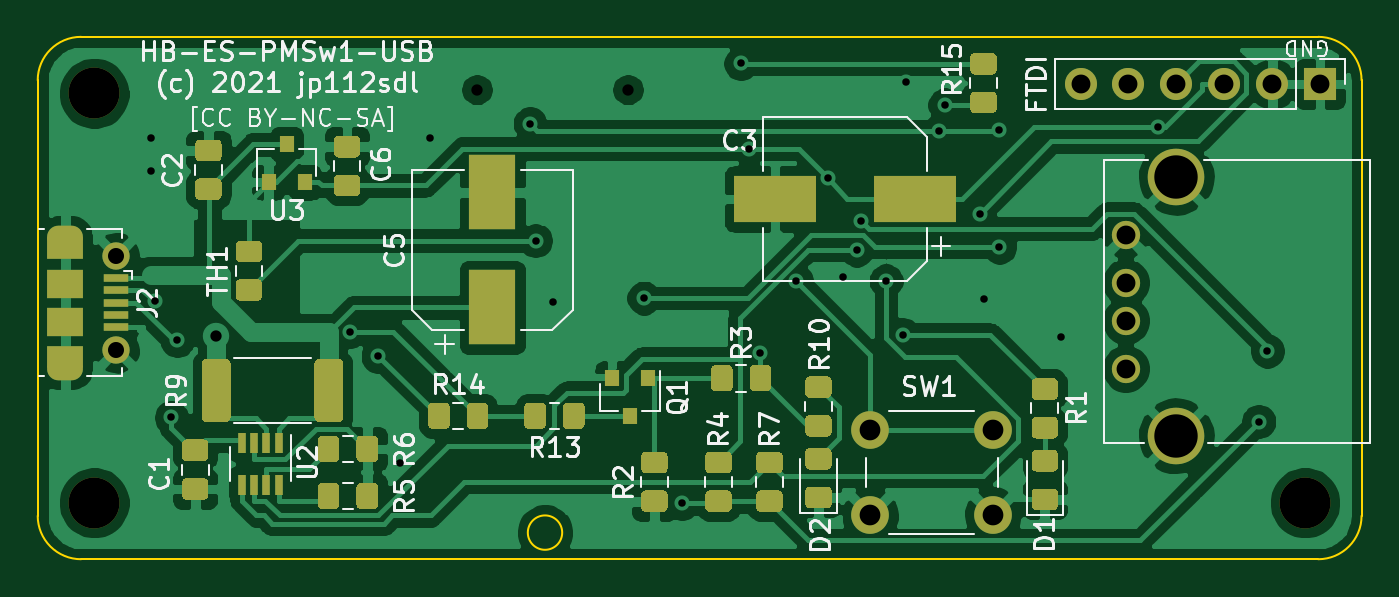
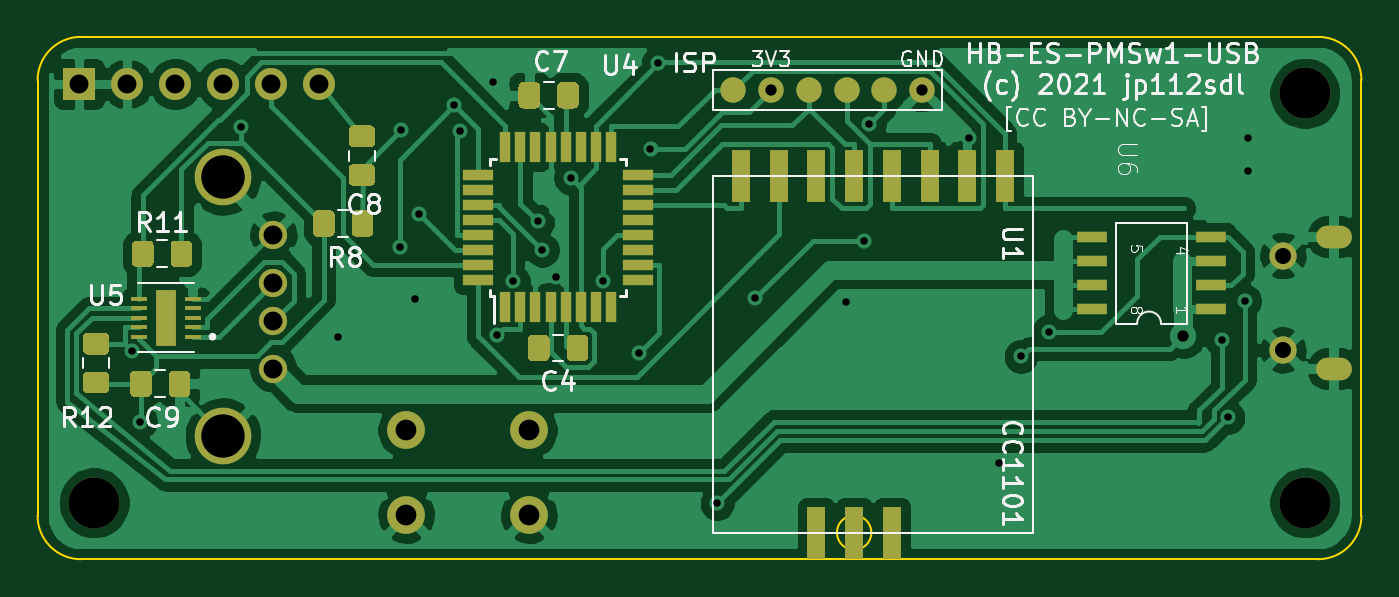
Circuit board: 10 layer files. Board 70.2 x 27.7 mm.
- bottom_copper: HB-ES-PMSw1-USB-B_Cu.gbr (90869 bytes)
- bottom_mask: HB-ES-PMSw1-USB-B_Mask.gbr (7803 bytes)
- paste: HB-ES-PMSw1-USB-B_Paste.gbr (7167 bytes)
- bottom_silk: HB-ES-PMSw1-USB-B_SilkS.gbr (26399 bytes)
- outline: HB-ES-PMSw1-USB-Edge_Cuts.gbr (1109 bytes)
- top_copper: HB-ES-PMSw1-USB-F_Cu.gbr (118323 bytes)
- top_mask: HB-ES-PMSw1-USB-F_Mask.gbr (14028 bytes)
- paste: HB-ES-PMSw1-USB-F_Paste.gbr (13161 bytes)
- top_silk: HB-ES-PMSw1-USB-F_SilkS.gbr (33093 bytes)
- drill: HB-ES-PMSw1-USB.drl (1382 bytes)

=== bottom_copper: HB-ES-PMSw1-USB-B_Cu.gbr (90869 bytes, source omitted) ===
=== bottom_mask: HB-ES-PMSw1-USB-B_Mask.gbr (7803 bytes, source omitted) ===
=== paste: HB-ES-PMSw1-USB-B_Paste.gbr (7167 bytes, source omitted) ===
=== bottom_silk: HB-ES-PMSw1-USB-B_SilkS.gbr (26399 bytes, source omitted) ===
=== outline: HB-ES-PMSw1-USB-Edge_Cuts.gbr ===
G04 #@! TF.GenerationSoftware,KiCad,Pcbnew,(5.1.9-0-10_14)*
G04 #@! TF.CreationDate,2021-03-28T22:25:10+02:00*
G04 #@! TF.ProjectId,HB-ES-PMSw1-USB,48422d45-532d-4504-9d53-77312d555342,rev?*
G04 #@! TF.SameCoordinates,Original*
G04 #@! TF.FileFunction,Profile,NP*
%FSLAX46Y46*%
G04 Gerber Fmt 4.6, Leading zero omitted, Abs format (unit mm)*
G04 Created by KiCad (PCBNEW (5.1.9-0-10_14)) date 2021-03-28 22:25:10*
%MOMM*%
%LPD*%
G01*
G04 APERTURE LIST*
G04 #@! TA.AperFunction,Profile*
%ADD10C,0.100000*%
G04 #@! TD*
G04 APERTURE END LIST*
D10*
X97600000Y-59400000D02*
G75*
G02*
X95299999Y-61700001I-2300001J0D01*
G01*
X95299999Y-33999999D02*
G75*
G02*
X97600000Y-36300000I0J-2300001D01*
G01*
X27400000Y-36300000D02*
G75*
G02*
X29700001Y-33999999I2300001J0D01*
G01*
X29700000Y-61700001D02*
G75*
G02*
X27399999Y-59400000I0J2300001D01*
G01*
X97600000Y-59400000D02*
X97600000Y-36300000D01*
X55211210Y-60288790D02*
G75*
G03*
X55211210Y-60288790I-911210J0D01*
G01*
X29700000Y-61700001D02*
X95299999Y-61700001D01*
X27400000Y-36300000D02*
X27399999Y-59400000D01*
X95299999Y-33999999D02*
X29700001Y-33999999D01*
M02*

=== top_copper: HB-ES-PMSw1-USB-F_Cu.gbr (118323 bytes, source omitted) ===
=== top_mask: HB-ES-PMSw1-USB-F_Mask.gbr (14028 bytes, source omitted) ===
=== paste: HB-ES-PMSw1-USB-F_Paste.gbr (13161 bytes, source omitted) ===
=== top_silk: HB-ES-PMSw1-USB-F_SilkS.gbr (33093 bytes, source omitted) ===
=== drill: HB-ES-PMSw1-USB.drl ===
M48
; DRILL file {KiCad (5.1.9-0-10_14)} date Sunday, March 28, 2021 at 10:25:15 PM
; FORMAT={-:-/ absolute / inch / decimal}
; #@! TF.CreationDate,2021-03-28T22:25:15+02:00
; #@! TF.GenerationSoftware,Kicad,Pcbnew,(5.1.9-0-10_14)
FMAT,2
INCH
T1C0.0157
T2C0.0236
T3C0.0335
T4C0.0394
T5C0.0433
T6C0.0906
T7C0.1063
%
G90
G05
T1
X1.315Y-1.5492
X1.315Y-1.6181
X1.3228Y-1.8898
X1.3576Y-2.1332
X1.3701Y-1.9724
X1.7308Y-1.9539
X1.7894Y-2.0059
X1.8346Y-2.2283
X1.8977Y-1.55
X2.1067Y-1.5199
X2.1181Y-1.7638
X2.1555Y-1.8917
X2.3445Y-1.8839
X2.4239Y-2.3125
X2.5468Y-1.3942
X2.563Y-1.5723
X2.5873Y-1.9996
X2.6625Y-1.8481
X2.7295Y-1.6328
X2.7601Y-1.8393
X2.7886Y-1.7836
X2.798Y-1.7235
X2.8499Y-1.8481
X2.8842Y-1.9603
X2.8917Y-1.4331
X2.9606Y-1.5349
X2.9724Y-1.4808
X3.0453Y-1.7087
X3.0551Y-1.8858
X3.0846Y-1.5335
X3.0866Y-1.7776
X3.2146Y-1.9646
X3.4173Y-1.5264
X3.628Y-2.1417
X3.6459Y-1.9945
T2
X1.4512Y-1.9622
X1.9961Y-1.4488
X2.311Y-1.4488
T3
X1.2426Y-1.7953
X1.2426Y-1.9921
T4
X3.2559Y-1.437
X3.3504Y-1.7516
X3.3504Y-1.8516
X3.3504Y-1.9315
X3.3504Y-2.0315
X3.3559Y-1.437
X3.4559Y-1.437
X3.5559Y-1.437
X3.6559Y-1.437
X3.7559Y-1.437
T5
X2.8169Y-2.1594
X2.8169Y-2.3366
X3.0728Y-2.1594
X3.0728Y-2.3366
T6
X3.4555Y-1.6315
X3.4555Y-2.1717
T7
X1.1969Y-1.4567
X1.1969Y-2.311
X3.7244Y-2.311
T2
G00X1.1225Y-1.7559
M15
G01X1.1501Y-1.7559
M16
G05
G00X1.1501Y-2.0315
M15
G01X1.1225Y-2.0315
M16
G05
T0
M30

